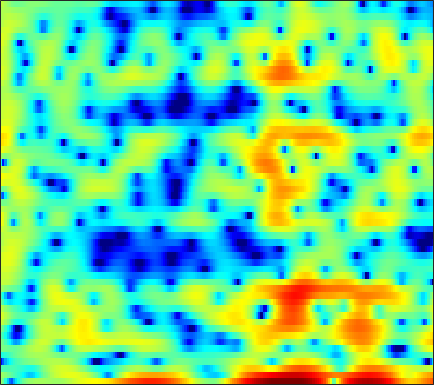

The table this chart was drawn from, first rows:
1.0823, -0.74584, -3.8281, -7.9174, -11.519, -12.801, -9.0165, -6.4995, -4.0627, -2.3894, -1.1129, -0.47864, 0.20773, 0.75085, 0.97727, 1.2128, 1.3813, 1.4329, 1.4607, 1.4352, 1.3891, 1.3284, 1.2333, 1.1963
1.486, 0.9174, 0.1893, -0.5182, -0.9987, -1.626, -2.258, -2.76, -3.514, -4.34, -5.325, -6.151, -7.162, -7.788, -7.771, -6.999, -5.672, -4.556, -3.103, -1.797, -0.653, 0.09995, 0.9708, 1.714
-2.046, -2.179, -2.275, -2.323, -2.339, -2.371, -2.504, -2.638, -2.882, -3.221, -3.63, -3.961, -4.332, -4.546, -4.498, -4.124, -3.401, -2.708, -1.701, -0.6933, 0.2351, 0.8687, 1.596, 2.218
-16.1, -12.21, -8.963, -6.789, -5.526, -4.252, -3.27, -2.682, -2.043, -1.524, -1.114, -0.8411, -0.517, -0.2134, 0.005091, 0.2909, 0.5703, 0.7788, 1.051, 1.302, 1.552, 1.705, 1.883, 2.019
-4.31, -4.062, -3.599, -3.051, -2.623, -2.053, -1.518, -1.135, -0.67, -0.2329, 0.1645, 0.4327, 0.764, 1.053, 1.245, 1.45, 1.599, 1.67, 1.691, 1.629, 1.488, 1.33, 1.044, 0.7013
-0.01749, -0.2658, -0.5876, -0.868, -1.048, -1.183, -1.2, -1.109, -0.8418, -0.4324, 0.08752, 0.4982, 1.054, 1.576, 1.929, 2.304, 2.572, 2.686, 2.696, 2.527, 2.149, 1.712, 0.8707, -0.332
-0.01684, -0.9045, -2.3, -3.959, -5.379, -7.434, -9.256, -9.885, -9.008, -7.094, -5.013, -3.572, -1.873, -0.4531, 0.4557, 1.448, 2.223, 2.662, 3.055, 3.248, 3.227, 3.069, 2.675, 2.068
-1.616, -2.882, -4.893, -7.305, -9.368, -12.45, -15.38, -16.5, -15.52, -12.94, -10.15, -8.201, -5.846, -3.806, -2.482, -0.9829, 0.2091, 0.9496, 1.715, 2.259, 2.62, 2.78, 2.876, 2.87
0.1891, -1.03, -2.943, -5.257, -7.294, -10.65, -15.34, -21.21, -32.91, -17.32, -11.75, -8.896, -5.985, -3.693, -2.306, -0.7626, 0.4733, 1.207, 1.974, 2.521, 2.845, 2.965, 2.985, 2.856
3.361, 2.514, 1.243, -0.1116, -1.164, -2.517, -3.712, -4.351, -4.719, -4.46, -3.763, -3.098, -2.078, -1.034, -0.288, 0.5997, 1.384, 1.893, 2.406, 2.739, 2.865, 2.784, 2.436, 1.737
3.878, 3.22, 2.325, 1.422, 0.7688, -0.02452, -0.7521, -1.212, -1.724, -2.072, -2.281, -2.344, -2.288, -2.097, -1.829, -1.312, -0.7079, -0.222, 0.4183, 0.9539, 1.322, 1.463, 1.417, 1.071
2.545, 1.803, 0.8257, -0.0752, -0.6862, -1.414, -2.045, -2.497, -3.162, -3.97, -4.916, -5.778, -7.035, -8.232, -8.586, -7.92, -6.15, -4.622, -2.71, -1.107, 0.1737, 0.9304, 1.679, 2.183
-0.9823, -2.509, -4.611, -6.283, -6.81, -6.516, -5.899, -5.565, -5.473, -5.866, -6.81, -7.893, -10.03, -13.07, -15.27, -13.94, -9.74, -6.968, -4.024, -1.731, 0.06051, 1.149, 2.292, 3.166
-2.536, -4.603, -8.373, -12.55, -12.5, -9.301, -6.935, -5.904, -5.22, -5.176, -5.604, -6.143, -6.795, -7.2, -7.181, -6.522, -5.251, -4.021, -2.3, -0.6414, 0.8632, 1.827, 2.896, 3.684
1.256, 0.8542, 0.2487, -0.3055, -0.6323, -0.9366, -1.202, -1.509, -2.158, -3.154, -4.672, -6.223, -9.166, -13.3, -15.56, -12.26, -7.815, -5.235, -2.536, -0.4559, 1.141, 2.079, 3.025, 3.609
2.812, 2.828, 2.703, 2.461, 2.204, 1.752, 1.164, 0.6266, -0.2811, -1.412, -2.776, -3.969, -5.691, -7.151, -7.611, -6.976, -5.439, -4.117, -2.473, -1.06, 0.08768, 0.7766, 1.44, 1.841
2.927, 3.029, 3.033, 2.892, 2.694, 2.312, 1.79, 1.316, 0.5903, -0.2454, -1.129, -1.786, -2.6, -3.232, -3.539, -3.702, -3.564, -3.29, -2.762, -2.143, -1.512, -1.077, -0.5843, -0.2471
3.315, 3.488, 3.582, 3.52, 3.376, 3.042, 2.552, 2.081, 1.327, 0.4297, -0.6025, -1.434, -2.593, -3.753, -4.551, -5.373, -5.734, -5.667, -5.176, -4.427, -3.594, -2.996, -2.298, -1.726
3.711, 3.977, 4.19, 4.228, 4.14, 3.861, 3.392, 2.904, 2.063, 0.9833, -0.3788, -1.625, -3.666, -6.319, -8.912, -13.53, -17.54, -15.29, -11.01, -8.065, -6.062, -4.962, -3.854, -3.05
3.347, 3.744, 4.113, 4.294, 4.303, 4.146, 3.795, 3.397, 2.672, 1.719, 0.515, -0.5802, -2.303, -4.349, -6.043, -8.217, -9.469, -9.405, -8.4, -7.209, -6.23, -5.673, -5.158, -4.819
2.386, 2.943, 3.488, 3.826, 3.952, 3.956, 3.781, 3.541, 3.075, 2.45, 1.681, 1.019, 0.04262, -0.9826, -1.747, -2.693, -3.506, -4.014, -4.59, -5.127, -5.726, -6.269, -7.16, -8.171
1.724, 2.33, 2.917, 3.288, 3.446, 3.525, 3.465, 3.34, 3.087, 2.725, 2.269, 1.873, 1.276, 0.6096, 0.07274, -0.678, -1.477, -2.103, -3.017, -4.072, -5.36, -6.575, -8.67, -11.73
2.043, 2.365, 2.611, 2.695, 2.689, 2.634, 2.563, 2.503, 2.412, 2.291, 2.1, 1.898, 1.543, 1.078, 0.6634, 0.0385, -0.652, -1.21, -1.998, -2.855, -3.802, -4.589, -5.736, -6.976
3.321, 3.035, 2.431, 1.657, 1.058, 0.4257, 0.2098, 0.3536, 0.7778, 1.251, 1.581, 1.671, 1.56, 1.203, 0.7956, 0.1048, -0.6597, -1.216, -1.83, -2.237, -2.459, -2.534, -2.608, -2.662
5.065, 4.137, 2.373, -0.2622, -3.163, -9.046, -10.75, -6.179, -2.078, 0.2349, 1.513, 1.961, 2, 1.454, 0.6738, -0.8737, -2.972, -4.699, -6.234, -5.672, -3.899, -2.595, -1.19, -0.1855
4.729, 3.917, 2.559, 0.8823, -0.491, -2.04, -2.408, -1.784, -0.4897, 0.6571, 1.362, 1.569, 1.385, 0.6456, -0.3221, -2.242, -5.071, -7.944, -11.3, -9.292, -5.759, -3.748, -1.842, -0.5613
2.767, 2.332, 1.798, 1.346, 1.091, 0.9026, 0.8831, 0.9777, 1.173, 1.368, 1.43, 1.353, 1.054, 0.516, -0.02981, -0.906, -1.837, -2.46, -3.01, -3.139, -2.893, -2.569, -2.093, -1.655
-0.2251, -0.5277, -0.4286, 0.06717, 0.5369, 1.151, 1.677, 1.986, 2.284, 2.424, 2.421, 2.311, 2.028, 1.607, 1.218, 0.6268, -0.003671, -0.459, -1.029, -1.522, -1.921, -2.168, -2.421, -2.62
-10.95, -12.58, -6.148, -2.131, -0.2234, 1.503, 2.636, 3.192, 3.647, 3.819, 3.769, 3.604, 3.235, 2.724, 2.255, 1.545, 0.748, 0.1106, -0.7868, -1.704, -2.619, -3.262, -4.066, -4.769
-0.6743, -1.051, -0.3052, 1.04, 2.002, 3.028, 3.714, 4.026, 4.178, 4.083, 3.741, 3.358, 2.693, 1.885, 1.206, 0.217, -0.8797, -1.801, -3.158, -4.723, -6.502, -7.925, -9.726, -10.88
4.446, 4.106, 3.868, 3.837, 3.889, 3.954, 3.92, 3.791, 3.433, 2.836, 1.983, 1.18, -0.07474, -1.461, -2.506, -3.797, -4.922, -5.733, -6.98, -8.707, -11.28, -14.29, -21.59, -32.43
5.44, 4.995, 4.591, 4.363, 4.262, 4.132, 3.919, 3.631, 3.027, 2.062, 0.6861, -0.7018, -3.112, -6.279, -9.101, -12.03, -11.47, -10.11, -8.885, -8.523, -8.843, -9.371, -10.06, -10.27
3.131, 2.247, 1.91, 2.37, 2.902, 3.514, 3.858, 3.87, 3.546, 2.808, 1.608, 0.3547, -1.863, -4.816, -7.425, -10.01, -9.087, -7.472, -5.677, -4.529, -3.9, -3.61, -3.35, -3.143
-5.105, -15.65, -10.19, -2.927, -0.3505, 1.676, 2.749, 3.152, 3.263, 3.01, 2.449, 1.881, 0.9828, 0.0484, -0.5854, -1.185, -1.423, -1.413, -1.216, -0.9503, -0.7132, -0.5804, -0.4954, -0.4712
1.445, 0.5498, 0.1645, 0.5261, 0.9843, 1.523, 1.847, 1.937, 1.885, 1.667, 1.342, 1.066, 0.6827, 0.3251, 0.0925, -0.1565, -0.3541, -0.4401, -0.527, -0.6016, -0.6784, -0.7765, -0.9606, -1.222
4.898, 4.408, 3.801, 3.245, 2.839, 2.237, 1.57, 1.02, 0.3064, -0.3076, -0.7144, -0.8941, -0.9903, -1.021, -1.033, -1.073, -1.138, -1.197, -1.297, -1.417, -1.584, -1.75, -2.054, -2.537
6.764, 6.423, 5.797, 4.948, 4.12, 2.724, 0.9215, -0.7218, -3.206, -5.341, -5.874, -5.231, -4.054, -3.181, -2.825, -2.691, -2.8, -2.986, -3.168, -3.182, -3.05, -2.915, -2.873, -3.13
6.819, 6.779, 6.416, 5.655, 4.79, 3.188, 0.8995, -1.42, -5.767, -11.9, -12.12, -8.739, -5.945, -4.715, -4.527, -5.08, -6.518, -8.065, -10.08, -9.978, -7.747, -6.052, -4.375, -3.391
4.789, 5.13, 5.205, 4.879, 4.393, 3.435, 2.167, 1.075, -0.446, -1.763, -2.659, -3.075, -3.508, -4.077, -4.738, -6.111, -8.268, -10.5, -13.97, -13.79, -10.14, -7.718, -5.318, -3.668
3.156, 3.597, 3.883, 3.876, 3.691, 3.226, 2.572, 1.987, 1.127, 0.2282, -0.6768, -1.354, -2.274, -3.242, -3.998, -5.033, -5.991, -6.579, -6.993, -6.844, -6.13, -5.381, -4.269, -3.182
2.771, 3.116, 3.392, 3.461, 3.379, 3.108, 2.668, 2.233, 1.535, 0.7159, -0.2154, -0.9782, -2.075, -3.249, -4.152, -5.303, -6.253, -6.718, -6.872, -6.508, -5.736, -4.98, -3.89, -2.835
2.79, 3.082, 3.336, 3.411, 3.356, 3.144, 2.767, 2.381, 1.731, 0.9181, -0.06605, -0.9355, -2.295, -3.933, -5.402, -7.735, -10.46, -12.29, -12.64, -10.4, -7.764, -6.049, -4.15, -2.634
2.41, 2.728, 2.985, 3.062, 3.009, 2.795, 2.437, 2.083, 1.5, 0.7837, -0.08866, -0.8664, -2.109, -3.67, -5.13, -7.631, -11, -13.88, -14.4, -10.69, -7.305, -5.358, -3.366, -1.851
1.657, 1.979, 2.174, 2.148, 2.002, 1.669, 1.234, 0.865, 0.3523, -0.1631, -0.6819, -1.084, -1.675, -2.343, -2.881, -3.603, -4.214, -4.461, -4.388, -3.818, -2.955, -2.233, -1.305, -0.4982
1.563, 1.712, 1.626, 1.227, 0.7566, -0.04328, -0.9411, -1.587, -2.245, -2.544, -2.48, -2.283, -1.946, -1.62, -1.412, -1.179, -0.9621, -0.7956, -0.553, -0.2777, 0.01553, 0.2115, 0.4444, 0.6208
2.685, 2.539, 2.012, 1.044, -0.007215, -1.903, -4.464, -6.789, -9.512, -9.21, -6.742, -4.948, -3.006, -1.518, -0.6428, 0.2849, 0.9924, 1.391, 1.778, 1.973, 1.982, 1.856, 1.506, 0.9789
3.878, 3.629, 2.93, 1.786, 0.563, -1.623, -4.62, -7.451, -11.15, -10.79, -7.705, -5.641, -3.433, -1.651, -0.4973, 0.8112, 1.849, 2.446, 2.976, 3.181, 3.01, 2.626, 1.68, 0.1351
3.715, 3.628, 3.147, 2.268, 1.377, -0.1067, -1.816, -3.123, -4.708, -5.876, -6.479, -6.418, -5.527, -3.936, -2.548, -0.7517, 0.7783, 1.693, 2.538, 2.975, 2.97, 2.653, 1.794, 0.3394
3.099, 3.138, 2.819, 2.094, 1.337, 0.03015, -1.58, -2.992, -5.206, -8.15, -12.64, -18.37, -17.88, -10.1, -6.497, -3.186, -0.8773, 0.4177, 1.651, 2.41, 2.754, 2.738, 2.429, 1.798
2.999, 2.891, 2.442, 1.647, 0.8361, -0.4981, -2.052, -3.333, -5.132, -6.998, -8.678, -9.434, -8.908, -6.919, -5.13, -2.884, -1.006, 0.1193, 1.284, 2.071, 2.536, 2.692, 2.648, 2.365
3.433, 3.138, 2.447, 1.411, 0.3682, -1.327, -3.351, -4.951, -6.817, -7.726, -7.445, -6.723, -5.43, -3.959, -2.863, -1.49, -0.2742, 0.4943, 1.331, 1.948, 2.338, 2.508, 2.535, 2.364
3.973, 3.684, 2.98, 1.849, 0.6717, -1.487, -4.599, -8.014, -16.45, -22.11, -11.01, -7.538, -4.699, -2.829, -1.787, -0.743, 0.01154, 0.4533, 0.9143, 1.286, 1.588, 1.754, 1.91, 1.914
3.87, 3.85, 3.533, 2.857, 2.119, 0.811, -0.8093, -2.123, -3.631, -4.192, -3.682, -2.98, -2.036, -1.345, -1.046, -0.907, -1.04, -1.261, -1.589, -1.743, -1.524, -1.146, -0.4863, 0.1131
2.965, 3.32, 3.51, 3.418, 3.186, 2.722, 2.137, 1.681, 1.128, 0.7038, 0.4151, 0.2365, -0.03762, -0.4561, -0.9471, -1.946, -3.475, -5.118, -8.125, -11.45, -10.82, -8.117, -5.049, -2.914
1.995, 2.51, 2.932, 3.114, 3.12, 2.999, 2.773, 2.557, 2.232, 1.863, 1.446, 1.097, 0.5316, -0.201, -0.9038, -2.141, -3.822, -5.452, -8.161, -10.66, -10.27, -8.348, -5.779, -3.862
1.632, 1.974, 2.264, 2.388, 2.402, 2.326, 2.18, 2.033, 1.799, 1.526, 1.204, 0.9274, 0.4939, -0.04087, -0.5092, -1.226, -2.036, -2.644, -3.368, -3.826, -3.896, -3.675, -3.173, -2.586
1.846, 1.874, 1.82, 1.675, 1.526, 1.308, 1.089, 0.943, 0.7772, 0.6477, 0.5345, 0.432, 0.2747, 0.07374, -0.1119, -0.3909, -0.6936, -0.923, -1.19, -1.391, -1.512, -1.547, -1.533, -1.46
2.547, 2.233, 1.674, 1.005, 0.4681, -0.1795, -0.6406, -0.8113, -0.8126, -0.6361, -0.3857, -0.195, 0.01851, 0.182, 0.2571, 0.2996, 0.2939, 0.2478, 0.1465, 0.005343, -0.1585, -0.3131, -0.5237, -0.7468
